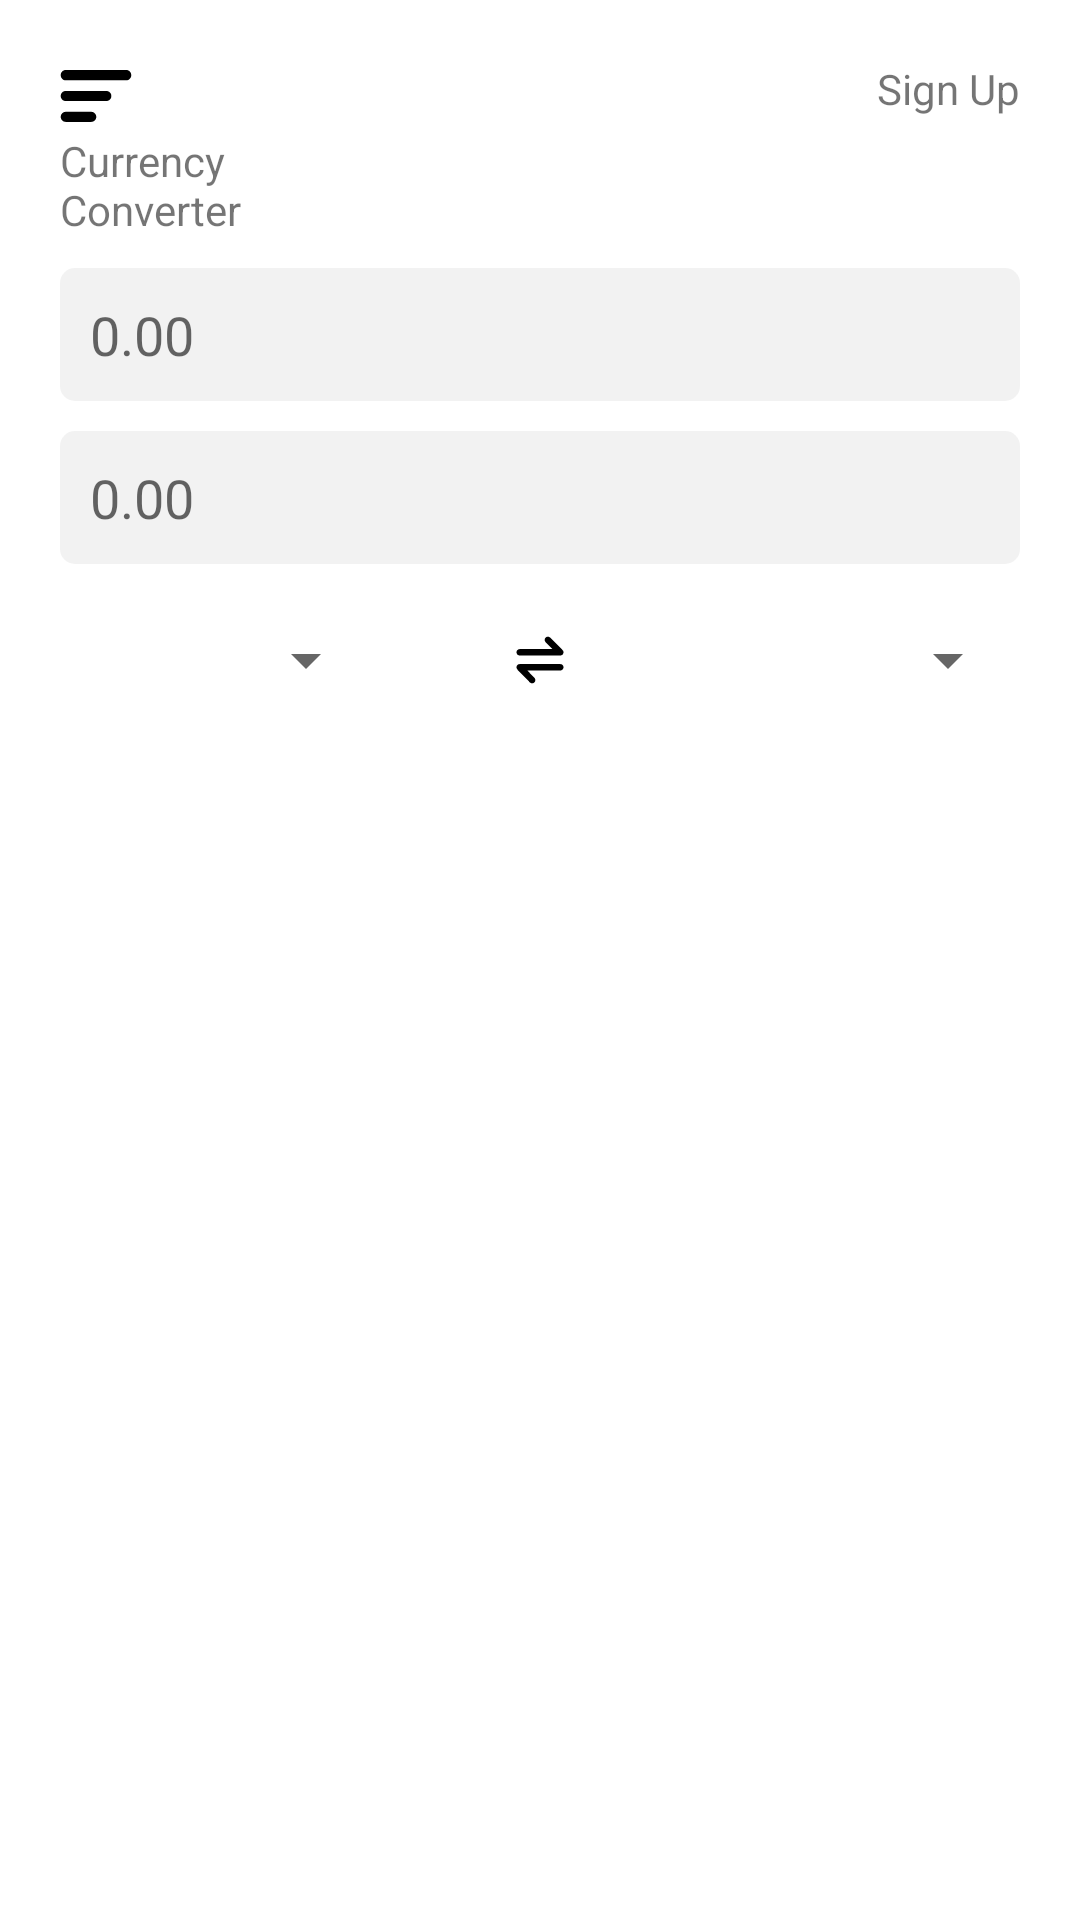

Write the Android layout XML for this screen, with the resource values it uses.
<!-- AndroidManifest.xml: application theme Theme.MolloAndroidTest -->
<!-- res/layout/activity_main.xml -->
<?xml version="1.0" encoding="utf-8"?>
<androidx.constraintlayout.widget.ConstraintLayout xmlns:android="http://schemas.android.com/apk/res/android"
    xmlns:app="http://schemas.android.com/apk/res-auto"
    xmlns:tools="http://schemas.android.com/tools"
    android:layout_width="match_parent"
    android:layout_height="match_parent"
    android:padding="20dp"
    tools:context=".MainActivity">

    <ImageView
        android:id="@+id/menu"
        android:layout_width="wrap_content"
        android:layout_height="wrap_content"
        android:src="@drawable/ic_menu"
        app:layout_constraintStart_toStartOf="parent"
        app:layout_constraintTop_toTopOf="parent" />

    <TextView
        android:id="@+id/sign_up"
        android:layout_width="wrap_content"
        android:layout_height="wrap_content"
        android:layout_weight="1"
        android:text="@string/sign_up"
        app:layout_constraintEnd_toEndOf="parent"
        app:layout_constraintTop_toTopOf="parent" />

    <TextView
        android:id="@+id/currency_converter"
        android:layout_width="match_parent"
        android:layout_height="wrap_content"
        android:text="@string/currency_converter"
        app:layout_constraintTop_toBottomOf="@id/menu"/>

    <LinearLayout
        android:id="@+id/first_currency_container"
        android:layout_width="match_parent"
        android:layout_height="wrap_content"
        app:layout_constraintTop_toBottomOf="@id/currency_converter"
        android:background="@drawable/edit_text_bg"
        android:padding="10dp"
        android:gravity="center_vertical"
        android:layout_marginVertical="10dp"
        android:orientation="horizontal">
        <EditText
            android:layout_width="0dp"
            android:layout_height="wrap_content"
            android:layout_weight="1"
            android:inputType="numberDecimal"
            android:autofillHints="1"
            android:hint="0.00"
            android:background="#00FFFFFF"/>
        <TextView
            android:id="@+id/curr_abbr1"
            android:layout_width="wrap_content"
            android:layout_height="wrap_content"
            android:textSize="16sp"
            android:textStyle="bold"
            android:textColor="#68575757"
            tools:text="NGN"/>
    </LinearLayout>
    <LinearLayout
        android:id="@+id/second_currency_container"
        android:layout_width="match_parent"
        android:layout_height="wrap_content"
        app:layout_constraintTop_toBottomOf="@id/first_currency_container"
        android:background="@drawable/edit_text_bg"
        android:padding="10dp"
        android:gravity="center_vertical"
        android:layout_marginVertical="10dp"
        android:orientation="horizontal">
        <EditText
            android:layout_width="0dp"
            android:layout_height="wrap_content"
            android:layout_weight="1"
            android:inputType="numberDecimal"
            android:autofillHints="1"
            android:hint="0.00"
            android:background="#00FFFFFF"/>
        <TextView
            android:id="@+id/curr_abbr2"
            android:layout_width="wrap_content"
            android:layout_height="wrap_content"
            android:textSize="16sp"
            android:textStyle="bold"
            android:textColor="#68575757"
            tools:text="NGN"/>
    </LinearLayout>

    <LinearLayout
        android:id="@+id/currency_selector"
        android:layout_width="match_parent"
        android:layout_height="wrap_content"
        app:layout_constraintTop_toBottomOf="@id/second_currency_container"
        android:layout_marginVertical="20dp"
        android:gravity="center_vertical"
        android:orientation="horizontal">

        <Spinner
            android:id="@+id/currency1"
            android:layout_width="wrap_content"
            android:layout_height="wrap_content"
            android:layout_weight="1"/>
        <ImageView
            android:layout_width="50dp"
            android:layout_height="16dp"
            android:layout_weight="1"
            android:src="@drawable/ic_convert"/>
        <Spinner
            android:id="@+id/currency2"
            android:layout_width="wrap_content"
            android:layout_height="wrap_content"
            android:layout_weight="1"/>

    </LinearLayout>

</androidx.constraintlayout.widget.ConstraintLayout>
<!-- resources referenced by this layout -->
<resources>
  <!-- drawable edit_text_bg (drawable) -->
  <?xml version="1.0" encoding="utf-8"?>
  
  <shape xmlns:android="http://schemas.android.com/apk/res/android" android:shape="rectangle">
      <corners
          android:radius="5dp"/>
      <solid
          android:color="@color/light_ash"/>
  </shape>
  <!-- drawable ic_convert (drawable) -->
  <vector android:height="100dp" android:viewportHeight="1000"
      android:viewportWidth="1000" android:width="100dp" xmlns:android="http://schemas.android.com/apk/res/android">
      <path android:fillColor="#FF000000" android:pathData="M923.1,718.6H235.4l148.3,151.5c26,26.6 26,69.9 0,96.5c-26.2,26.6 -68.5,26.6 -94.5,0l-252,-257.4c-2.6,-2.6 -3.7,-5.8 -5.6,-8.7C18.5,688.2 10,671.1 10,651.7c0,-36.9 29.8,-66.9 66.7,-66.9h846.5c36.9,0 66.9,30 66.9,66.9C990,688.6 960,718.6 923.1,718.6L923.1,718.6L923.1,718.6z"/>
      <path android:fillColor="#FF000000" android:pathData="M923.1,406.8H76.7c-36.9,0 -66.7,-30 -66.7,-66.9C10,303 39.8,273 76.7,273h685.1L616.3,127.6c-26.2,-26.2 -26.2,-68.5 0,-94.5c26,-26.2 68.3,-26.2 94.5,0l252,252c1.2,1.2 1.6,2.8 2.8,4.2c14.5,12.3 24.4,30 24.4,50.6C990,376.8 960,406.8 923.1,406.8L923.1,406.8L923.1,406.8z"/>
  </vector>
  <!-- drawable ic_menu (drawable) -->
  <vector android:height="24dp" android:viewportHeight="1000"
      android:viewportWidth="1000" android:width="24dp" xmlns:android="http://schemas.android.com/apk/res/android">
      <path android:fillColor="#FF000000" android:pathData="M990,210.3c0,38.7 -31.3,70 -70,70H80c-38.7,0 -70,-31.3 -70,-70l0,0c0,-38.7 31.3,-70 70,-70H920C958.5,140.2 990,171.6 990,210.3L990,210.3L990,210.3z"/>
      <path android:fillColor="#FF000000" android:pathData="M713.4,500c0,38.7 -31.3,70 -70,70H80c-38.7,0 -70,-31.3 -70,-70l0,0c0,-38.7 31.3,-70 70,-70l563.3,0C682,430 713.4,461.3 713.4,500L713.4,500L713.4,500z"/>
      <path android:fillColor="#FF000000" android:pathData="M503.4,789.7c0,38.7 -31.3,70 -70,70H80c-38.7,0 -70,-31.3 -70,-70l0,0c0,-38.7 31.3,-70 70,-70h353.4C472.1,719.7 503.4,751.2 503.4,789.7L503.4,789.7L503.4,789.7z"/>
  </vector>
  <string name="currency_converter">Currency\nConverter</string>
  <string name="sign_up">Sign Up</string>
  <style name="Theme.MolloAndroidTest" parent="Theme.MaterialComponents.DayNight.NoActionBar">
          
          <item name="colorPrimary">@color/purple_500</item>
          <item name="colorPrimaryVariant">@color/white</item>
          <item name="colorOnPrimary">@color/white</item>
          
          <item name="colorSecondary">@color/teal_200</item>
          <item name="colorSecondaryVariant">@color/teal_700</item>
          <item name="colorOnSecondary">@color/black</item>
          
          <item name="android:statusBarColor" tools:targetApi="l">?attr/colorPrimaryVariant</item>
          
      </style>
  <color name="light_ash">#14575757</color>
  <color name="purple_500">#FF6200EE</color>
  <color name="white">#FFFFFFFF</color>
  <color name="teal_200">#FF03DAC5</color>
  <color name="teal_700">#FF018786</color>
  <color name="black">#FF000000</color>
</resources>
